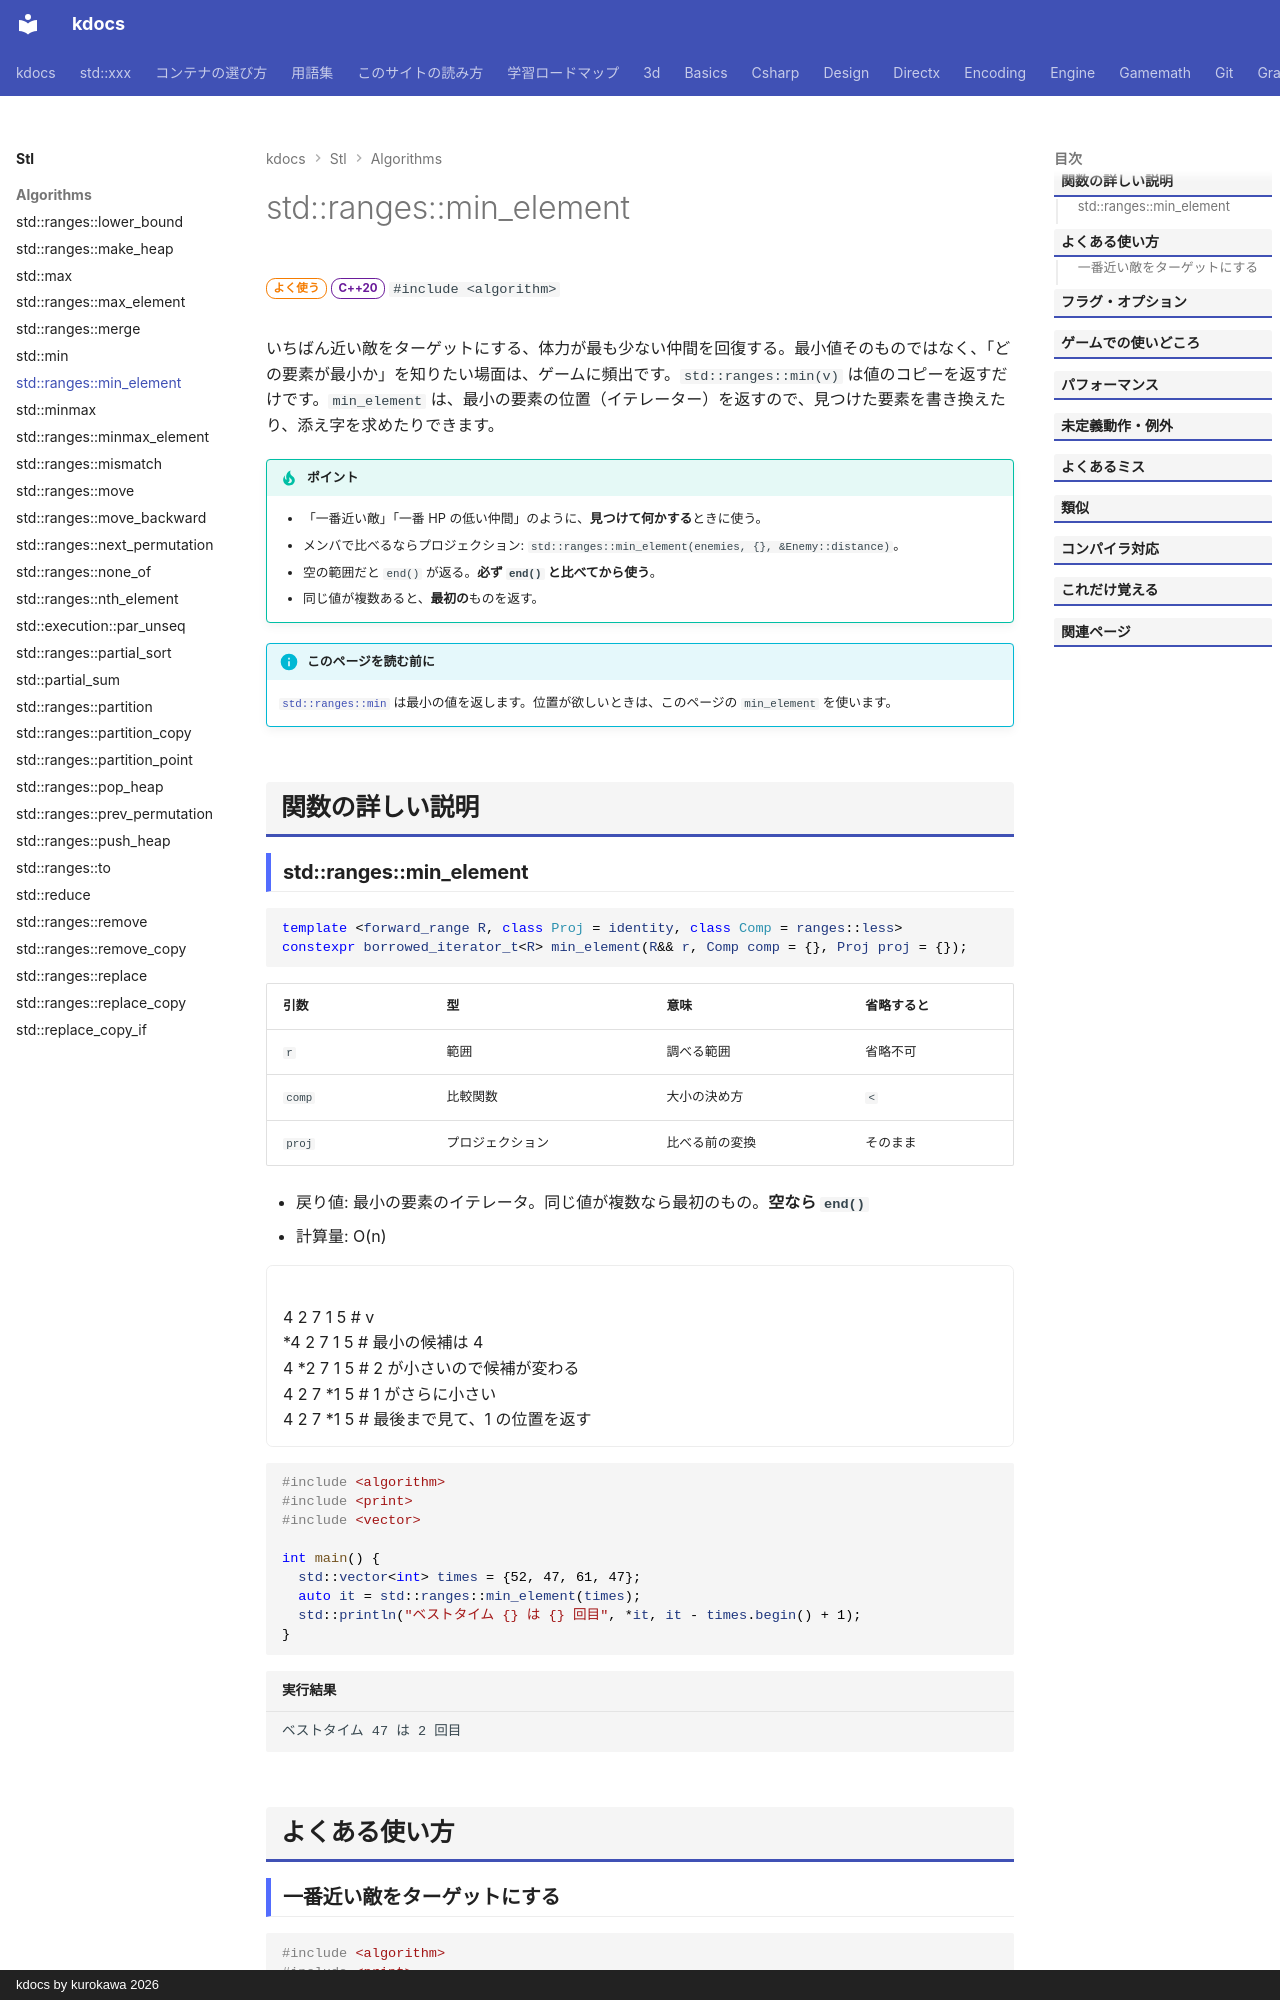

repository: qwzxdf/kdocs · page: stl/algorithms/min_element/index.html · generator: mkdocs · copyright: kdocs by kurokawa 2026

---
title: std::ranges::min_element
summary: "範囲の中で、最小の要素の「位置（イテレータ）」を返す。"
order: 27
tags:
  - アルゴリズム
---

# std::ranges::min_element

<div class="page-badges" markdown>
<span class="rank rank-often">よく使う</span>
<span class="ver ver-20">C++20</span>
`#include <algorithm>`
</div>

いちばん近い敵をターゲットにする、体力が最も少ない仲間を回復する。最小値そのものではなく、「どの要素が最小か」を知りたい場面は、ゲームに頻出です。`std::ranges::min(v)` は値のコピーを返すだけです。`min_element` は、最小の要素の位置（イテレーター）を返すので、見つけた要素を書き換えたり、添え字を求めたりできます。

!!! tip "ポイント"
    - 「一番近い敵」「一番 HP の低い仲間」のように、<strong>見つけて何かする</strong>ときに使う。
    - メンバで比べるならプロジェクション: `std::ranges::min_element(enemies, {}, &Enemy::distance)`。
    - 空の範囲だと `end()` が返る。**必ず `end()` と比べてから使う**。
    - 同じ値が複数あると、**最初の**ものを返す。

!!! info "このページを読む前に"
    [`std::ranges::min`](min.md) は最小の値を返します。位置が欲しいときは、このページの `min_element` を使います。

## 関数の詳しい説明
